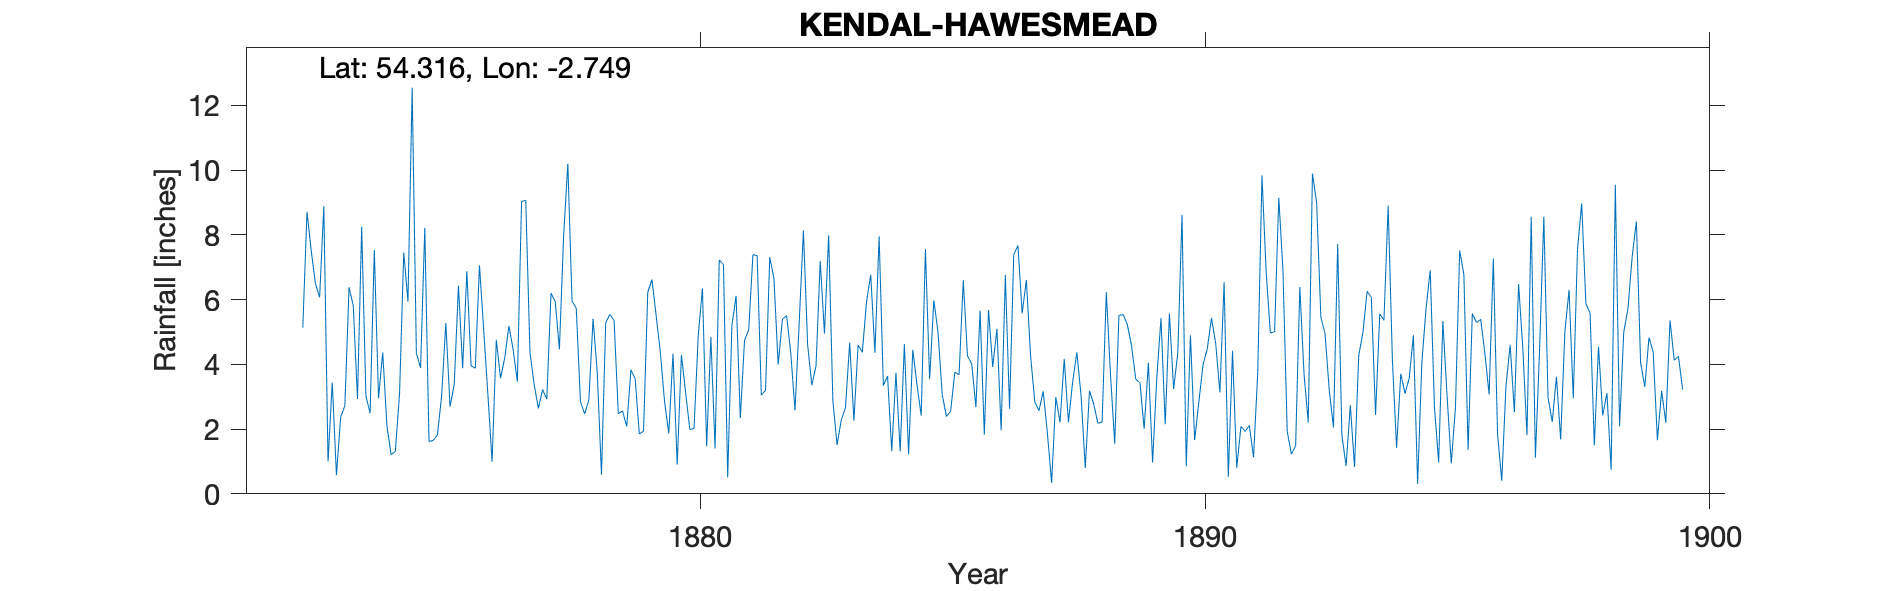

Values plotted in this chart, from the file beside it:
KENDAL HAWESMEAD, , , , , , , , , , , , , , , , , , , , , , , 
Grid ref, SD513914, Long, -2.749, Lat, 54.32, Elevation, 175, ft, , , , , , , , , , , , , , , 
Station no, RR2372, , , , , , , , , , , , , , , , , , , , , , 
, 1870, 1871, 1872, 1873, 1874, 1875, 1876, 1877, 1878, 1879, 1880, 1881, 1882, 1883, 1884, 1885, 1886, 1887, 1888, 1889, 1890, 1891, 1892
January, , , , 8.89, 7.54, 8.22, 3.88, 9.07, 5.74, 2.08, 0.9, 0.51, 3.99, 7.99, 7.96, 3.54, 5.66, 4.26, 3.04, 4.57, 8.62, 4.42, 6.87
February, , , , 1, 2.95, 1.62, 7.06, 4.36, 2.85, 3.83, 4.29, 5.2, 5.39, 2.88, 3.34, 5.98, 1.83, 2.84, 0.8, 3.54, 0.85, 0.8, 1.93
March, , , , 3.44, 4.37, 1.65, 5.06, 3.38, 2.47, 3.56, 3.13, 6.12, 5.51, 1.51, 3.64, 4.99, 5.68, 2.57, 3.18, 3.43, 4.9, 2.08, 1.23
April, , , , 0.58, 2.1, 1.81, 3.07, 2.64, 2.9, 1.85, 1.99, 2.34, 4.35, 2.28, 1.32, 3.06, 3.92, 3.17, 2.78, 2.01, 1.66, 1.93, 1.48
May, , , , 2.37, 1.21, 3.03, 0.99, 3.22, 5.41, 1.94, 2.02, 4.74, 2.58, 2.66, 3.74, 2.39, 5.1, 1.87, 2.18, 4.05, 2.84, 2.11, 6.39
June, , , , 2.72, 1.31, 5.28, 4.76, 2.93, 3.74, 6.23, 4.89, 5.07, 5.29, 4.67, 1.31, 2.56, 1.96, 0.34, 2.22, 0.97, 4, 1.13, 3.7
July, , , , 6.38, 3.1, 2.69, 3.57, 6.2, 0.59, 6.62, 6.35, 7.39, 8.14, 2.26, 4.63, 3.76, 6.76, 2.99, 6.23, 3.58, 4.48, 3.76, 2.21
August, , , 5.14, 5.81, 7.46, 3.38, 4.2, 5.94, 5.28, 5.5, 1.47, 7.36, 4.61, 4.6, 1.22, 3.68, 2.63, 2.21, 3.68, 5.43, 5.43, 9.84, 9.9
September, , , 8.71, 2.93, 5.94, 6.43, 5.19, 4.47, 5.55, 4.36, 4.85, 3.05, 3.36, 4.37, 4.45, 6.6, 7.4, 4.17, 1.55, 2.15, 4.65, 6.84, 8.98
October, , , 7.52, 8.25, 12.55, 3.88, 4.46, 7.97, 5.35, 2.84, 1.4, 3.2, 3.96, 5.93, 3.37, 4.26, 7.67, 2.21, 5.51, 5.57, 3.13, 4.97, 5.46
November, , , 6.5, 3.03, 4.35, 6.88, 3.47, 10.2, 2.48, 1.87, 7.23, 7.32, 7.19, 6.77, 2.42, 4.02, 5.58, 3.46, 5.54, 3.24, 6.54, 5.01, 4.94
December, , , 6.07, 2.49, 3.89, 3.96, 9.03, 5.95, 2.56, 4.33, 7.08, 6.64, 4.95, 4.36, 7.56, 2.68, 6.61, 4.37, 5.23, 4.37, 0.53, 9.15, 3.2
Total, , , , 47.89, 56.77, 48.83, 54.74, 66.33, 44.92, 45.01, 45.6, 58.94, 59.32, 50.28, 44.96, 47.52, 60.8, 34.46, 41.94, 42.91, 47.63, 52.04, 56.29
